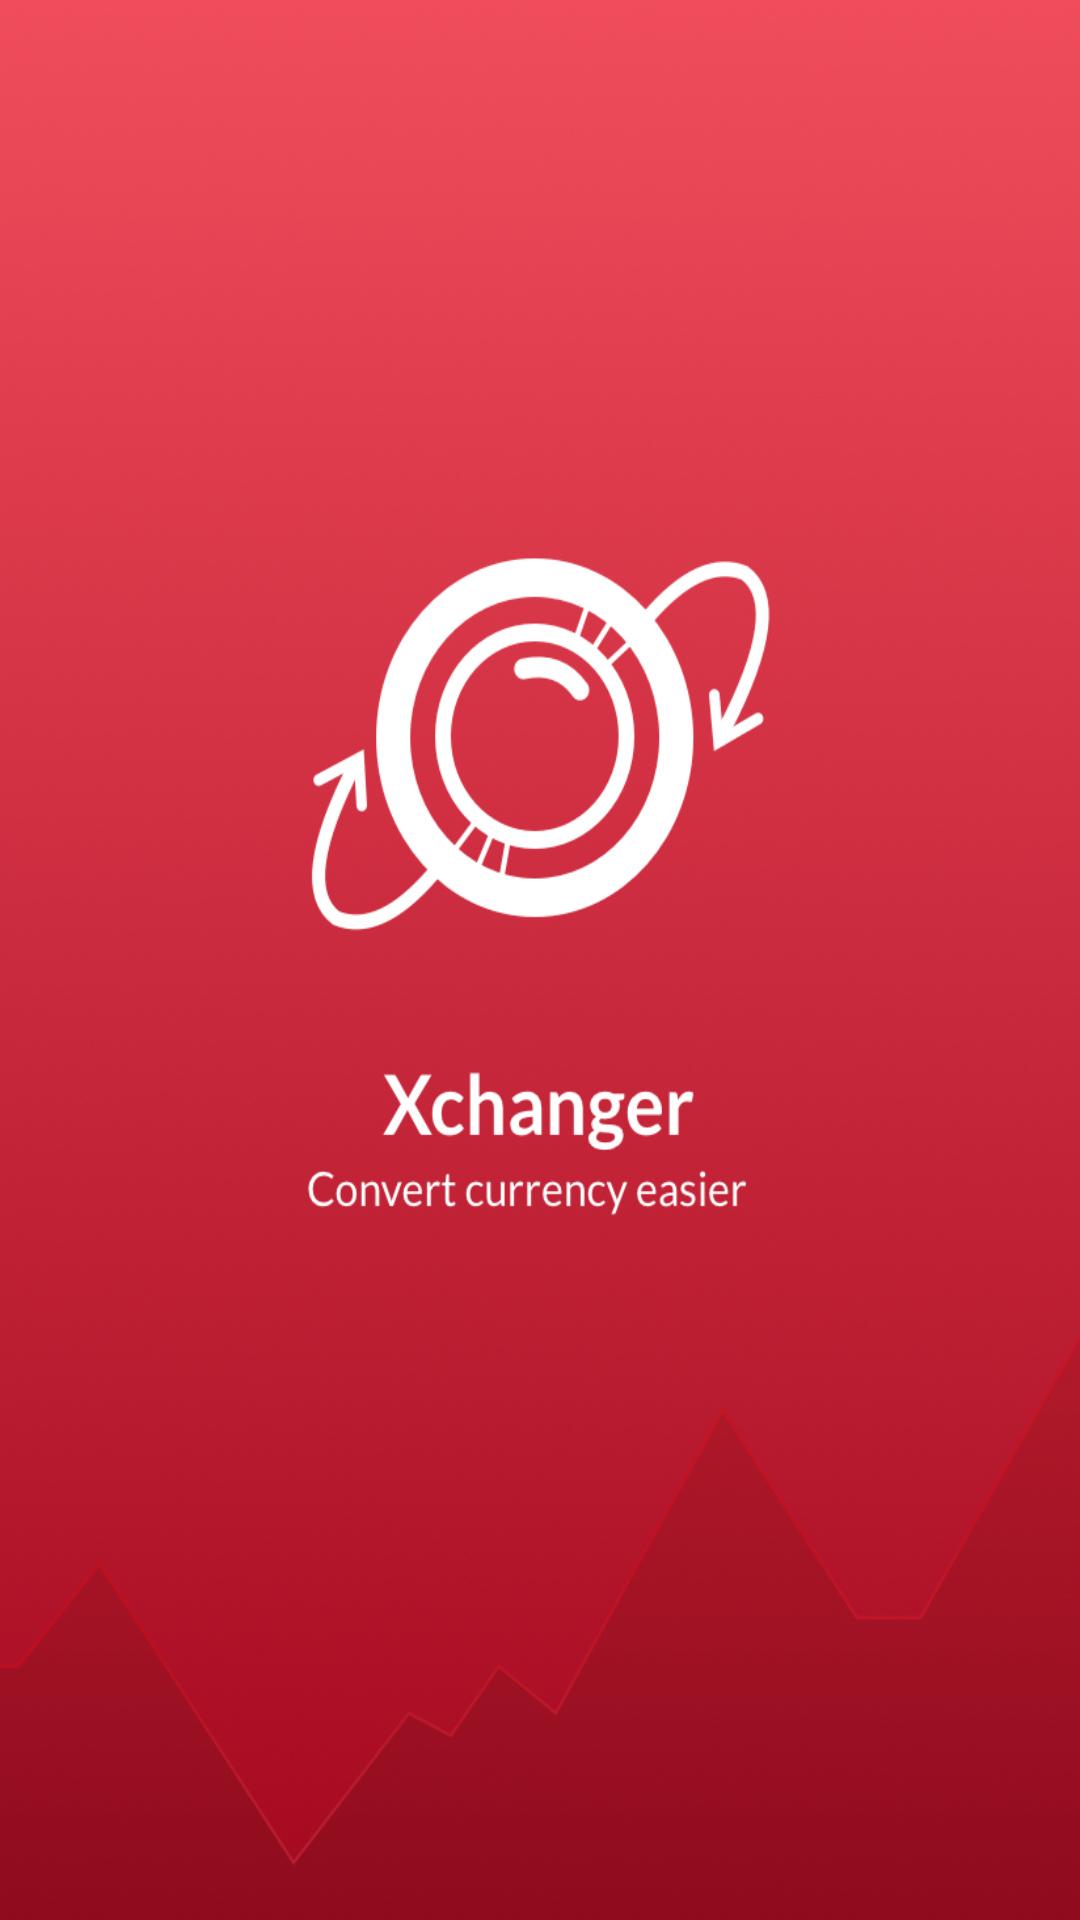

Produce the Android XML layout that renders to this screen, including the resource entries it uses.
<!-- AndroidManifest.xml: application theme AppTheme -->
<!-- res/layout/activity_splash_screen.xml -->
<?xml version="1.0" encoding="utf-8"?>
<android.support.constraint.ConstraintLayout xmlns:android="http://schemas.android.com/apk/res/android"
    xmlns:app="http://schemas.android.com/apk/res-auto"
    xmlns:tools="http://schemas.android.com/tools"
    android:layout_width="match_parent"
    android:layout_height="match_parent"
    tools:context=".Splash_screen">

        <ImageView
            android:layout_width="match_parent"
            android:layout_height="match_parent"
            android:scaleType="fitXY"
            android:scaleX="1"
            android:scaleY="1.13"
            android:src="@drawable/splashscreen"
            app:layout_constraintBottom_toBottomOf="parent"
            app:layout_constraintEnd_toEndOf="parent"
            app:layout_constraintStart_toStartOf="parent"
            app:layout_constraintTop_toTopOf="parent" />

</android.support.constraint.ConstraintLayout>
<!-- resources referenced by this layout -->
<resources>
  <!-- drawable splashscreen: png bitmap (drawable, 333607 bytes) -->
  <style name="AppTheme" parent="Theme.AppCompat.Light.NoActionBar">
          
          <item name="colorPrimary">@color/colorPrimary</item>
          <item name="colorPrimaryDark">@color/colorPrimaryDark</item>
          <item name="colorAccent">@color/colorAccent</item>
      </style>
  <color name="colorPrimary">#008577</color>
  <color name="colorPrimaryDark">#00574B</color>
  <color name="colorAccent">#D81B60</color>
</resources>
